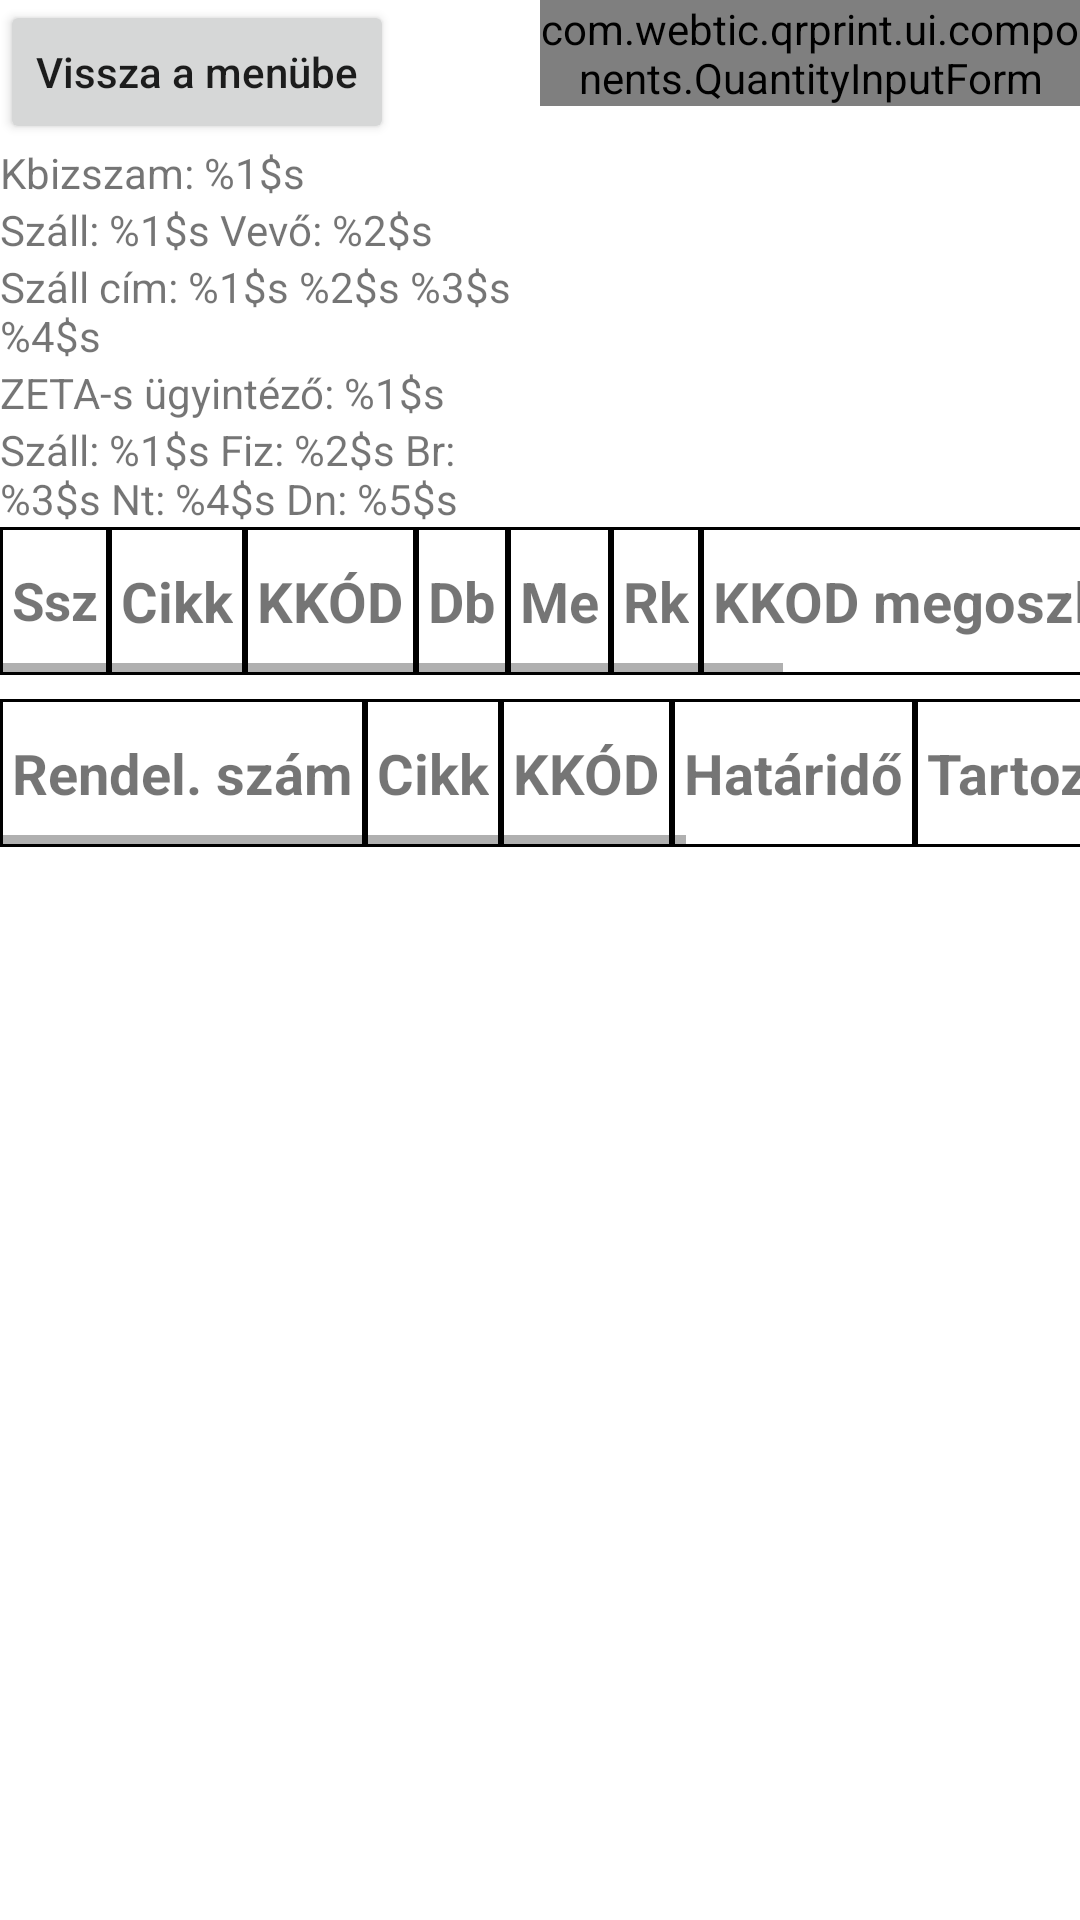

Android layout source for this screen:
<!-- AndroidManifest.xml: application theme Theme.QrPrint -->
<!-- res/layout/fragment_revenue_details.xml -->
<?xml version="1.0" encoding="utf-8"?>
<ScrollView xmlns:android="http://schemas.android.com/apk/res/android"
    android:layout_width="match_parent"
    android:layout_height="match_parent">

    <LinearLayout
        android:layout_width="match_parent"
        android:layout_height="wrap_content"
        android:orientation="vertical">


        <LinearLayout
            android:layout_width="match_parent"
            android:layout_height="match_parent"
            android:orientation="horizontal">

            <LinearLayout
                android:layout_width="match_parent"
                android:layout_height="match_parent"
                android:layout_weight="1"
                android:orientation="vertical">

                <Button
                    android:id="@+id/backToMenuButton"
                    android:layout_width="wrap_content"
                    android:layout_height="wrap_content"
                    android:text="Vissza a menübe" />

                <TextView
                    android:id="@+id/kbizszam"
                    android:layout_width="wrap_content"
                    android:layout_height="wrap_content"
                    android:text="@string/tKbizszam" />

                <TextView
                    android:id="@+id/szallVevo"
                    android:layout_width="wrap_content"
                    android:layout_height="wrap_content"
                    android:text="@string/tSzallVevo" />

                <TextView
                    android:id="@+id/szallCim"
                    android:layout_width="wrap_content"
                    android:layout_height="wrap_content"
                    android:text="@string/tSzallCim" />

                <TextView
                    android:id="@+id/zeta"
                    android:layout_width="wrap_content"
                    android:layout_height="wrap_content"
                    android:text="@string/tZeta" />

                <TextView
                    android:id="@+id/szallFizBrNtDn"
                    android:layout_width="wrap_content"
                    android:layout_height="wrap_content"
                    android:text="@string/tSzallFizBrNtDn" />
            </LinearLayout>

            <LinearLayout
                android:layout_width="match_parent"
                android:layout_height="match_parent"
                android:layout_weight="1"
                android:orientation="vertical">

                <com.webtic.qrprint.ui.components.QuantityInputForm
                    android:id="@+id/quantityInputForm"
                    android:layout_width="wrap_content"
                    android:layout_height="wrap_content" />
            </LinearLayout>

        </LinearLayout>
        <HorizontalScrollView
            android:layout_width="match_parent"
            android:layout_height="wrap_content">

            <TableLayout
                android:id="@+id/revenueDetailsTable"
                android:layout_width="wrap_content"
                android:layout_height="match_parent">

                <include layout="@layout/template_revenue_details_table_row" />

            </TableLayout>
        </HorizontalScrollView>

        <HorizontalScrollView
            android:layout_width="match_parent"
            android:layout_height="wrap_content"
            android:layout_marginTop="8dp">

            <TableLayout
                android:id="@+id/subDetailsTable"
                android:layout_width="wrap_content"
                android:layout_height="match_parent">

                <include layout="@layout/template_sub_details_table_row" />

            </TableLayout>
        </HorizontalScrollView>

    </LinearLayout>
</ScrollView>
<!-- res/layout/template_revenue_details_table_row.xml (included above) -->
<?xml version="1.0" encoding="utf-8"?>
<TableRow xmlns:android="http://schemas.android.com/apk/res/android"
    android:layout_width="match_parent"
    android:layout_height="match_parent">

    <LinearLayout
        style="@style/TableRow"
        android:layout_width="wrap_content"
        android:layout_height="match_parent"
        android:gravity="center_vertical"
        android:orientation="horizontal">

        <CheckBox
            android:id="@+id/checkBox"
            android:layout_width="30dp"
            android:layout_height="20dp"
            android:layout_margin="2dp"
            android:visibility="gone" />

        <TextView
            android:id="@+id/ssz"
            android:layout_width="wrap_content"
            android:layout_height="wrap_content"
            android:text="@string/ssz" />

    </LinearLayout>


    <TextView
        android:id="@+id/cikk"
        style="@style/TableRow"
        android:layout_width="wrap_content"
        android:layout_height="wrap_content"
        android:text="@string/cikk" />

    <TextView
        android:id="@+id/kkod"
        style="@style/TableRow"
        android:layout_width="wrap_content"
        android:layout_height="wrap_content"
        android:text="@string/kkod" />

    <TextView
        android:id="@+id/db"
        style="@style/TableRow"
        android:layout_width="wrap_content"
        android:layout_height="wrap_content"
        android:text="@string/db" />

    <TextView
        android:id="@+id/me"
        style="@style/TableRow"
        android:layout_width="wrap_content"
        android:layout_height="wrap_content"
        android:text="@string/me" />

    <TextView
        android:id="@+id/rk"
        style="@style/TableRow"
        android:layout_width="wrap_content"
        android:layout_height="wrap_content"
        android:text="@string/rk" />

    <TextView
        android:id="@+id/kkodMegoszlas"
        style="@style/TableRow"
        android:layout_width="wrap_content"
        android:layout_height="wrap_content"
        android:text="@string/kkodMegoszlas" />

    <TextView
        android:id="@+id/megjegyzes"
        style="@style/TableRow"
        android:layout_width="wrap_content"
        android:layout_height="wrap_content"
        android:text="@string/megjegyzes" />
</TableRow>
<!-- res/layout/template_sub_details_table_row.xml (included above) -->
<?xml version="1.0" encoding="utf-8"?>
<TableRow xmlns:android="http://schemas.android.com/apk/res/android"
    android:layout_width="match_parent"
    android:layout_height="match_parent">

    <TextView
        android:id="@+id/szam"
        style="@style/TableRow"
        android:layout_width="wrap_content"
        android:layout_height="wrap_content"
        android:text="@string/rendelSzam" />

    <TextView
        android:id="@+id/cikk"
        style="@style/TableRow"
        android:layout_width="wrap_content"
        android:layout_height="wrap_content"
        android:text="@string/cikk" />

    <TextView
        android:id="@+id/kkod"
        style="@style/TableRow"
        android:layout_width="wrap_content"
        android:layout_height="wrap_content"
        android:text="@string/kkod" />

    <TextView
        android:id="@+id/hatarido"
        style="@style/TableRow"
        android:layout_width="wrap_content"
        android:layout_height="wrap_content"
        android:text="@string/hatarido" />

    <TextView
        android:id="@+id/tartozas"
        style="@style/TableRow"
        android:layout_width="wrap_content"
        android:layout_height="wrap_content"
        android:text="@string/tartozas" />

    <TextView
        android:id="@+id/keszl"
        style="@style/TableRow"
        android:layout_width="wrap_content"
        android:layout_height="wrap_content"
        android:text="@string/keszlet" />

    <TextView
        android:id="@+id/megjegyzes"
        style="@style/TableRow"
        android:layout_width="wrap_content"
        android:layout_height="wrap_content"
        android:text="@string/megjegyzes" />

</TableRow>
<!-- resources referenced by this layout -->
<resources>
  <string name="cikk"><b><big>Cikk</big></b></string>
  <string name="db"><b><big>Db</big></b></string>
  <string name="hatarido"><b><big>Határidő</big></b></string>
  <string name="keszlet"><b><big>Készlet</big></b></string>
  <string name="kkod"><b><big>KKÓD</big></b></string>
  <string name="kkodMegoszlas"><b><big>KKOD megoszlás</big></b></string>
  <string name="me"><b><big>Me</big></b></string>
  <string name="megjegyzes"><b><big>Megjegyzés</big></b></string>
  <string name="rendelSzam"><b><big>Rendel. szám</big></b></string>
  <string name="rk"><b><big>Rk</big></b></string>
  <string name="ssz"><b><big>Ssz</big></b></string>
  <string name="tKbizszam">Kbizszam: %1$s</string>
  <string name="tSzallCim">Száll cím: %1$s %2$s %3$s %4$s</string>
  <string name="tSzallFizBrNtDn">Száll: %1$s Fiz: %2$s Br: %3$s Nt: %4$s Dn: %5$s</string>
  <string name="tSzallVevo">Száll: %1$s Vevő: %2$s</string>
  <string name="tZeta">ZETA-s ügyintéző: %1$s</string>
  <string name="tartozas"><b><big>Tartozás</big></b></string>
  <style name="TableRow">
          <item name="android:paddingStart">4dp</item>
          <item name="android:paddingEnd">4dp</item>
          <item name="android:paddingTop">12dp</item>
          <item name="android:paddingBottom">12dp</item>
          <item name="android:textSize">15sp</item>
          <item name="android:background">@drawable/table_element_border</item>
      </style>
  <style name="Theme.QrPrint" parent="Theme.MaterialComponents.DayNight.DarkActionBar">
          
          <item name="colorPrimary">@color/purple_500</item>
          <item name="colorPrimaryVariant">@color/purple_700</item>
          <item name="colorOnPrimary">@color/white</item>
          
          <item name="colorSecondary">@color/teal_200</item>
          <item name="colorSecondaryVariant">@color/teal_700</item>
          <item name="colorOnSecondary">@color/black</item>
          
          <item name="android:statusBarColor" tools:targetApi="l">?attr/colorPrimaryVariant</item>
          
  
          <item name="android:textAllCaps">false</item>
      </style>
  <!-- drawable table_element_border (drawable) -->
  <?xml version="1.0" encoding="utf-8"?>
  <shape xmlns:android="http://schemas.android.com/apk/res/android"
      android:shape="rectangle">
      <stroke
          android:width="1dp"
          android:color="#FF000000" />
  </shape>
  <color name="purple_500">#FF6200EE</color>
  <color name="purple_700">#FF3700B3</color>
  <color name="white">#FFFFFFFF</color>
  <color name="teal_200">#FF03DAC5</color>
  <color name="teal_700">#FF018786</color>
  <color name="black">#FF000000</color>
</resources>
